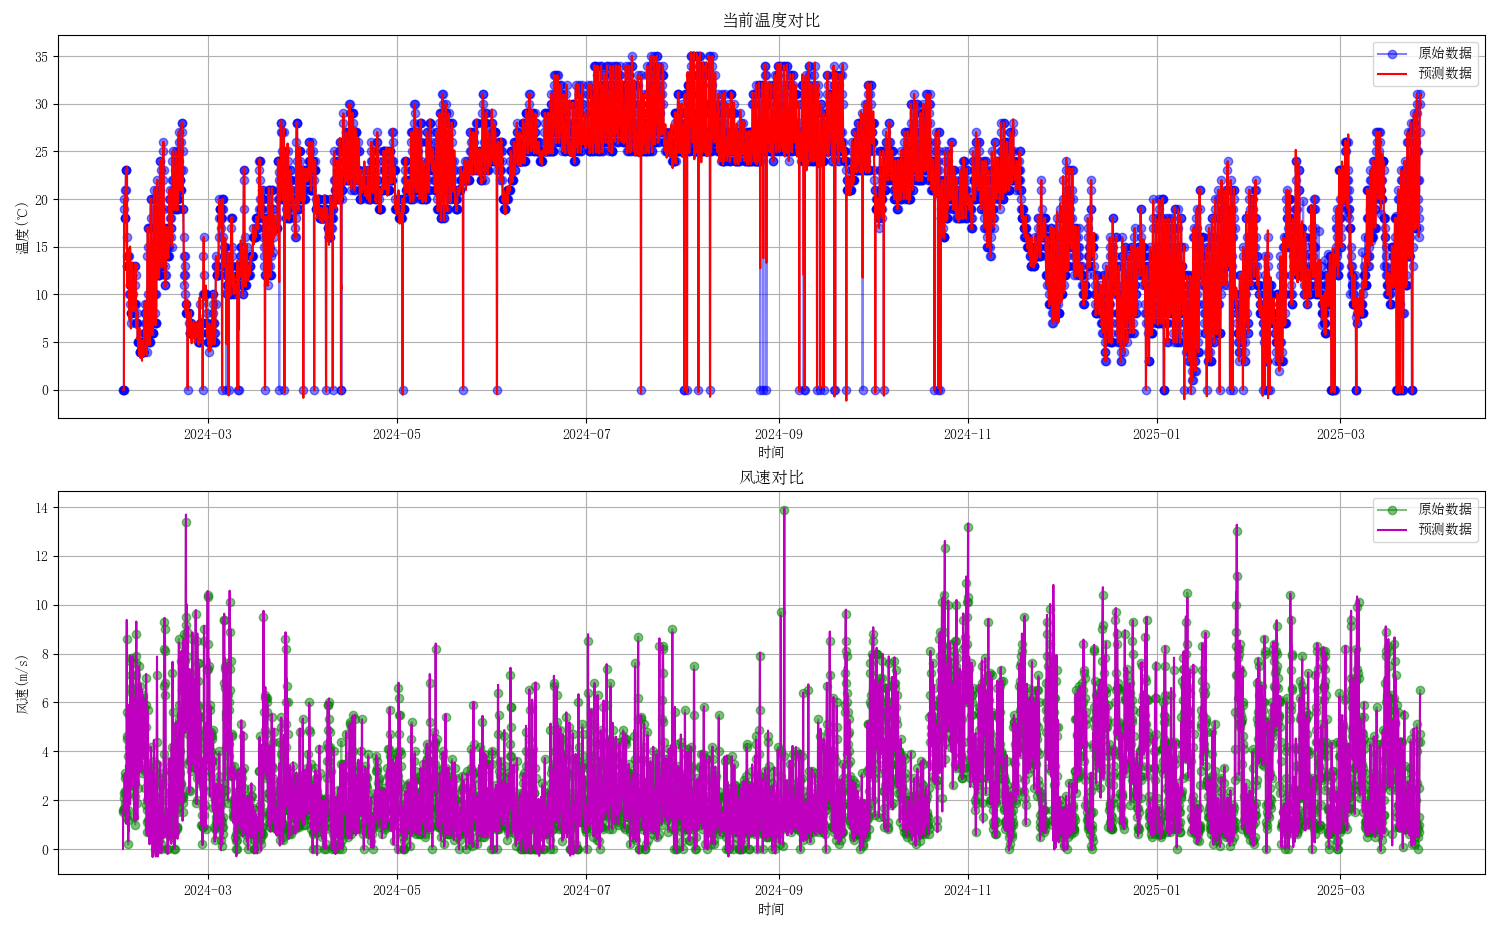

Values plotted in this chart, from the file beside it:
时间, 当前温度, 最高温度, 最低温度, 天气, 风向, 风速, 湿度, 日出时间, 日落时间
2024-02-02 16:00:00, 0.0, 0.0, 0.0, 中雨, 东北风, 0.0, 0.0, 2024-02-02 06:58:00, 2024-02-02 18:00:00
2024-02-02 17:00:00, 0.0, 0.0, 0.0, 阴, 东南风, 1.5, 71, 2024-02-02 06:58:00, 2024-02-02 18:00:00
2024-02-02 18:00:00, 0.0, 0.0, 0.0, 阴, 东南风, 1.555, 76, 2024-02-02 06:58:00, 2024-02-02 18:00:00
2024-02-02 19:00:00, 0.0, 0.0, 0.0, 阴, 东南风, 1.61, 81, 2024-02-02 06:58:00, 2024-02-02 18:00:00
2024-02-02 20:00:00, 0.0, 0.0, 0.0, 阴, 北风, 1.61, 79, 2024-02-02 06:58:00, 2024-02-02 18:00:00
2024-02-02 21:00:00, 0.0, 0.0, 0.0, 阴, 南风, 1.61, 77, 2024-02-02 06:58:00, 2024-02-02 18:00:00
2024-02-02 22:00:00, 0.0, 0.0, 0.0, 阴, 东风, 1.86, 78, 2024-02-02 06:58:00, 2024-02-02 18:00:00
2024-02-02 23:00:00, 0.0, 0.0, 0.0, 阴, 东南风, 2.11, 79, 2024-02-02 06:58:00, 2024-02-02 18:00:00
2024-02-03 00:00:00, 10, 12, 7, 阴, 东南风, 1.9, 80, 2024-02-02 06:58:00, 2024-02-02 18:00:00
2024-02-03 01:00:00, 20, 24, 14, 阴, 东南风, 1.69, 81, 2024-02-02 06:58:00, 2024-02-02 18:00:00
2024-02-03 02:00:00, 19.5, 24, 14, 阴, 北风, 2, 83, 2024-02-02 06:58:00, 2024-02-02 18:00:00
2024-02-03 03:00:00, 19, 24, 14, 阴, 南风, 2.31, 85, 2024-02-02 06:58:00, 2024-02-02 18:00:00
2024-02-03 04:00:00, 18.5, 24, 14.0, 阴, 东风, 2.6, 87.5, 2024-02-02 06:58:00, 2024-02-02 18:00:00
2024-02-03 05:00:00, 18, 24.0, 14.0, 阴, 东南风, 2.89, 90, 2024-02-02 06:58:00, 2024-02-02 18:00:00
2024-02-03 06:00:00, 18, 24.0, 14.0, 阴, 东南风, 2.64, 89.5, 2024-02-02 06:58:00, 2024-02-02 18:00:00
2024-02-03 07:00:00, 18, 24.0, 14.0, 阴, 东南风, 2.39, 89, 2024-02-02 06:58:00, 2024-02-02 18:00:00
2024-02-03 08:00:00, 18, 24.0, 14.0, 阴, 东南风, 2.14, 89, 2024-02-02 06:58:00, 2024-02-02 18:00:00
2024-02-03 09:00:00, 18, 24.0, 14.0, 阴, 东南风, 1.89, 89, 2024-02-02 06:58:00, 2024-02-02 18:00:00
2024-02-03 10:00:00, 19.5, 24.0, 14.0, 小雨, 东南风, 2.5, 86, 2024-02-02 06:58:00, 2024-02-02 18:00:00
2024-02-03 11:00:00, 21, 24.0, 14.0, 多云, 东南风, 3.11, 83, 2024-02-02 06:58:00, 2024-02-02 18:00:00
2024-02-03 12:00:00, 21, 24.0, 14.0, 多云, 南风, 2.305, 79, 2024-02-02 06:58:00, 2024-02-02 18:00:00
2024-02-03 13:00:00, 21, 24.0, 14.0, 多云, 西风, 1.5, 75, 2024-02-02 06:58:00, 2024-02-02 18:00:00
2024-02-03 14:00:00, 22, 24.0, 14.0, 多云, 南风, 1.905, 71, 2024-02-02 06:58:00, 2024-02-02 18:00:00
2024-02-03 15:00:00, 23, 24.0, 14.0, 多云, 东南风, 2.31, 67, 2024-02-02 06:58:00, 2024-02-02 18:00:00
2024-02-03 16:00:00, 23, 24.0, 14.0, 晴, 北风, 3.405, 100, 2024-02-02 06:58:00, 2024-02-02 18:00:00
2024-02-03 17:00:00, 23, 24.0, 14.0, 多云, 南风, 3.055, 67, 2024-02-02 06:58:00, 2024-02-02 18:00:00
2024-02-03 18:00:00, 23, 24.0, 14.0, 多云, 西北风, 1.784, 66.07, 2024-02-02 06:58:00, 2024-02-02 18:00:00
2024-02-03 19:00:00, 23, 24, 14.0, 多云, 西风, 1.036, 60.74, 2024-02-02 06:58:00, 2024-02-02 18:00:00
2024-02-03 20:00:00, 16.9, 24, 14, 多云, 南风, 7.729, 75.53, 2024-02-02 06:58:00, 2024-02-02 18:00:00
2024-02-03 21:00:00, 15.31, 24, 14, 多云, 东南风, 9.378, 78.88, 2024-02-02 06:58:00, 2024-02-02 18:00:00
2024-02-03 22:00:00, 14.75, 24, 14, 多云, 北风, 5.566, 80.06, 2024-02-02 06:58:00, 2024-02-02 18:00:00
2024-02-03 23:00:00, 23.36, 36, 21, 多云, 北风, 5.527, 82.76, 2024-02-02 06:58:00, 2024-02-02 18:00:00
2024-02-04 00:00:00, 14.96, 21.76, 9.247, 多云, 北风, 4.553, 81.42, 2024-02-03 06:58:00, 2024-02-03 18:01:00
2024-02-04 01:00:00, 10.85, 18.45, 6.889, 多云, 南风, 4.985, 84.52, 2024-02-03 06:58:00, 2024-02-03 18:01:00
2024-02-04 02:00:00, 14.43, 21.4, 9, 多云, 北风, 4.5, 80.9, 2024-02-03 06:58:00, 2024-02-03 18:01:00
2024-02-04 03:00:00, 11.19, 18.73, 7.091, 多云, 东南风, 4.808, 83.67, 2024-02-03 06:58:00, 2024-02-03 18:01:00
2024-02-04 04:00:00, 14.15, 21.17, 8.834, 多云, 北风, 3.886, 81.17, 2024-02-03 06:58:00, 2024-02-03 18:01:00
2024-02-04 05:00:00, 11.93, 18.92, 7.231, 多云, 北风, 3.523, 80.43, 2024-02-03 06:58:00, 2024-02-03 18:01:00
2024-02-04 06:00:00, 13.99, 21, 8.714, 多云, 东南风, 1.369, 82.88, 2024-02-03 06:58:00, 2024-02-03 18:01:00
2024-02-04 07:00:00, 12.08, 19.07, 7.333, 多云, 东南风, 0.8302, 83.06, 2024-02-03 06:58:00, 2024-02-03 18:01:00
2024-02-04 08:00:00, 13.87, 20.87, 8.625, 多云, 北风, 0.3236, 82, 2024-02-03 06:58:00, 2024-02-03 18:01:00
2024-02-04 09:00:00, 13.69, 19.18, 7.412, 中雨, 北风, 0.6894, 79.01, 2024-02-03 06:58:00, 2024-02-03 18:01:00
2024-02-04 10:00:00, 14.83, 20.78, 8.556, 多云, 南风, 1.7, 80.71, 2024-02-03 06:58:00, 2024-02-03 18:01:00
2024-02-04 11:00:00, 13.22, 19.26, 7.474, 多云, 西风, 0.7164, 77.18, 2024-02-03 06:58:00, 2024-02-03 18:01:00
2024-02-04 12:00:00, 14.74, 20.7, 8.5, 阴, 北风, 3.266, 91.74, 2024-02-03 06:58:00, 2024-02-03 18:01:00
2024-02-04 13:00:00, 14.29, 19.33, 7.524, 阴, 东北风, 3.823, 89.82, 2024-02-03 06:58:00, 2024-02-03 18:01:00
2024-02-04 14:00:00, 13.75, 20.64, 8.455, 小雨, 北风, 5.396, 88.97, 2024-02-03 06:58:00, 2024-02-03 18:01:00
2024-02-04 15:00:00, 12.29, 19.39, 7.565, 小雨, 西北风, 5.909, 88.38, 2024-02-03 06:58:00, 2024-02-03 18:01:00
2024-02-04 16:00:00, 11.11, 20.87, 8.62, 小雨, 北风, 4.236, 84.92, 2024-02-03 06:58:00, 2024-02-03 18:01:00
2024-02-04 17:00:00, 9.022, 19.23, 7.447, 小雨, 北风, 3.773, 89.54, 2024-02-03 06:58:00, 2024-02-03 18:01:00
2024-02-04 18:00:00, 10.89, 20.7, 8.499, 小雨, 东南风, 2.672, 92.04, 2024-02-03 06:58:00, 2024-02-03 18:01:00
2024-02-04 19:00:00, 7.342, 19.36, 7.545, 小雨, 东北风, 4.484, 96.92, 2024-02-03 06:58:00, 2024-02-03 18:01:00
2024-02-04 20:00:00, 11.54, 20.58, 8.418, 小雨, 北风, 3.29, 91.71, 2024-02-03 06:58:00, 2024-02-03 18:01:00
2024-02-04 21:00:00, 9.954, 19.46, 7.614, 小雨, 东风, 2.158, 93.99, 2024-02-03 06:58:00, 2024-02-03 18:01:00
2024-02-04 22:00:00, 11.44, 20.5, 8.359, 阴, 北风, 2.425, 86.2, 2024-02-03 06:58:00, 2024-02-03 18:01:00
2024-02-04 23:00:00, 15.03, 24.35, 9.554, 阴, 北风, 1.826, 86.68, 2024-02-03 06:58:00, 2024-02-03 18:01:00
2024-02-05 00:00:00, 9.768, 15.89, 7.461, 阴, 北风, 7.4, 85.16, 2024-02-04 06:57:00, 2024-02-04 18:02:00
2024-02-05 01:00:00, 8.086, 14.16, 6.565, 阴, 南风, 7.92, 85.4, 2024-02-04 06:57:00, 2024-02-04 18:02:00
2024-02-05 02:00:00, 8.658, 15.79, 7.411, 阴, 西北风, 7.715, 83.26, 2024-02-04 06:57:00, 2024-02-04 18:02:00
2024-02-05 03:00:00, 7.142, 14.25, 6.61, 阴, 南风, 7.859, 83.81, 2024-02-04 06:57:00, 2024-02-04 18:02:00
... 9,974 more rows
